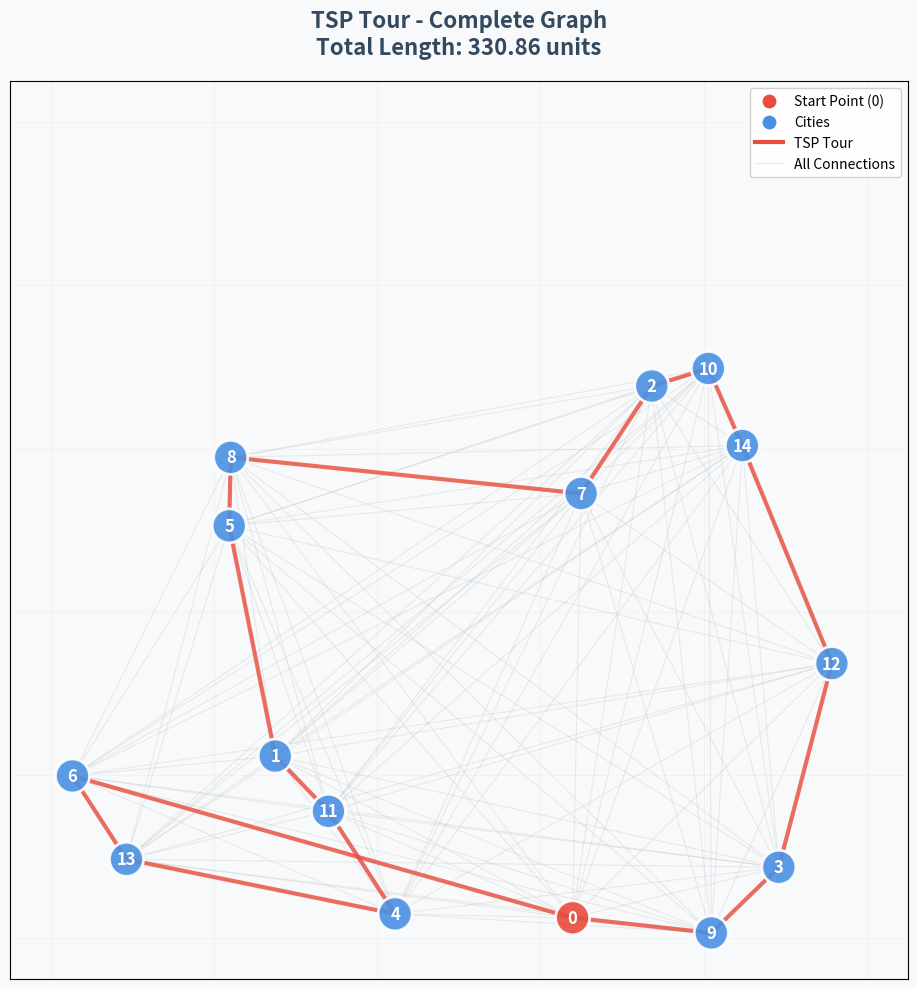

Generate this figure with matplotlib:
#!/usr/bin/env python3
"""
Task 1: Random Points TSP with Nearest Neighbor Algorithm
"""

import argparse
import random
import networkx as nx
import numpy as np
import matplotlib.pyplot as plt
import matplotlib.patches as patches
from matplotlib.colors import LinearSegmentedColormap
from typing import Any, List, Sequence
from dataclasses import dataclass


@dataclass
class TaskConfig:
    n: int = 15
    seed: int = 42

class NearestNeighborSolver:
    def solve(self, G: Any, start_idx: int = 0) -> List[int]:
        """TSP Solver"""
        nodes = list(G.nodes())
        unvisited = set(nodes)
        tour = [start_idx]
        unvisited.remove(start_idx)
        
        while unvisited:
            last = tour[-1]
            # Graf edge'lerinden direkt mesafe al
            nxt = min(unvisited, key=lambda j: G[last][j]['length'])
            tour.append(nxt)
            unvisited.remove(nxt)
            
        tour.append(start_idx)
        return tour

class MatplotlibPlotter:
    def __init__(self):
        # Modern ve güzel renkler
        self.colors = {
            'background': '#f8f9fa',
            'grid': '#e9ecef',
            'nodes': '#4a90e2',
            'start_node': '#e74c3c',
            'tour_edge': '#e74c3c',
            'all_edges': '#bdc3c7',
            'text': '#2c3e50',
            'title': '#34495e'
        }
        
    def render(self, G: Any, nodes: Sequence[int], tour_idx: Sequence[int], out_path: str = "plot.png", total_length: float = 0):
        """Graf görselleştirmesi"""
        pos = {u: (G.nodes[u]['x'], G.nodes[u]['y']) for u in nodes}
        
        fig, ax = plt.subplots(figsize=(12, 10))
        fig.patch.set_facecolor(self.colors['background'])
        ax.set_facecolor(self.colors['background'])
        
        # Grid ekle
        ax.grid(True, color=self.colors['grid'], linestyle='-', linewidth=0.5, alpha=0.7)
        ax.set_axisbelow(True)
        
        # Tüm kenarları çiz
        all_edges = list(G.edges())
        nx.draw_networkx_edges(G, pos, edgelist=all_edges, 
                              edge_color=self.colors['all_edges'], 
                              width=0.8, alpha=0.3, ax=ax)
        
        # Tour kenarlarını çiz
        tour_edges = [(nodes[tour_idx[i]], nodes[tour_idx[i+1]]) for i in range(len(tour_idx)-1)]
        nx.draw_networkx_edges(G, pos, edgelist=tour_edges, 
                              edge_color=self.colors['tour_edge'], 
                              width=3, alpha=0.8, ax=ax)
        
        # Noktaları çiz
        node_colors = [self.colors['start_node'] if i == 0 else self.colors['nodes'] for i in range(len(nodes))]
        nx.draw_networkx_nodes(G, pos, nodelist=nodes, 
                              node_color=node_colors, 
                              node_size=600, 
                              alpha=0.9, ax=ax,
                              edgecolors='white', linewidths=2)
        
        # Numara etiketleri
        labels = {nodes[i]: str(i) for i in range(len(nodes))}
        nx.draw_networkx_labels(G, pos, labels=labels, 
                               font_size=12, font_weight='bold', 
                               font_color='white', ax=ax)
        
        # Başlık ve bilgiler
        ax.set_title(f'TSP Tour - Complete Graph\nTotal Length: {total_length:.2f} units', 
                    fontsize=16, fontweight='bold', color=self.colors['title'], pad=20)
        
        # Eksenleri eşitle ve sınırları ayarla
        ax.set_aspect('equal')
        margin = 5
        ax.set_xlim(-margin, 105)
        ax.set_ylim(-margin, 105)
        
        # Legend ekle
        legend_elements = [
            plt.Line2D([0], [0], marker='o', color='w', markerfacecolor=self.colors['start_node'], 
                      markersize=12, label='Start Point (0)', markeredgecolor='white', markeredgewidth=2),
            plt.Line2D([0], [0], marker='o', color='w', markerfacecolor=self.colors['nodes'], 
                      markersize=12, label='Cities', markeredgecolor='white', markeredgewidth=2),
            plt.Line2D([0], [0], color=self.colors['tour_edge'], linewidth=3, label='TSP Tour'),
            plt.Line2D([0], [0], color=self.colors['all_edges'], linewidth=1, alpha=0.3, label='All Connections')
        ]
        ax.legend(handles=legend_elements, loc='upper right', framealpha=0.9)
        
        plt.tight_layout()
        fig.savefig(out_path, dpi=200, bbox_inches='tight', facecolor=self.colors['background'])
        plt.close(fig)
        return out_path


def create_random_tsp_graph(n: int, seed: int, area=(0.0, 100.0)):
    """Random noktalardan TSP graf'ı oluşturur"""
    random.seed(seed)
    G = nx.Graph()
    
    # Random noktalar oluştur
    for i in range(n):
        x = random.uniform(*area)
        y = random.uniform(*area)
        G.add_node(i, x=x, y=y)
    
    # Tam graf (complete graph) kenarları ekle - Euclidean mesafelerle
    for i in range(n):
        for j in range(i+1, n):
            xi, yi = G.nodes[i]['x'], G.nodes[i]['y']
            xj, yj = G.nodes[j]['x'], G.nodes[j]['y']
            distance = float(np.hypot(xi - xj, yi - yj))
            G.add_edge(i, j, length=distance)
    
    return G, list(range(n))


def tour_length(G: Any, tour: List[int]) -> float:
    """Graf edge'lerinden direkt tour uzunluğu hesapla"""
    return float(sum(G[tour[i]][tour[i+1]]['length'] for i in range(len(tour)-1)))


def main():
    parser = argparse.ArgumentParser(description="Task 1: Random Points TSP with Nearest Neighbor")
    parser.add_argument("--n", type=int, default=15, help="Number of random points")
    parser.add_argument("--seed", type=int, default=42, help="Random seed")
    parser.add_argument("--out", type=str, default="plot_task1.png", help="Output plot filename")
    args = parser.parse_args()

    cfg = TaskConfig(n=args.n, seed=args.seed)
    
    # Rastgele TSP graf'ı oluştur
    G, nodes = create_random_tsp_graph(cfg.n, cfg.seed, area=(0.0, 100.0))

    # Nearest Neighbor algoritması ile çöz
    solver = NearestNeighborSolver()
    tour_idx = solver.solve(G, start_idx=0)
    total = tour_length(G, tour_idx)
    
    print(f"Tour (indices): {tour_idx}")
    print(f"Tour length ≈ {total:.2f} units")

    # Visualize
    plotter = MatplotlibPlotter()
    out_full = plotter.render(G, nodes, tour_idx, out_path=args.out, total_length=total)
    print(f"Saved plot: {out_full}")


if __name__ == "__main__":
    main()
